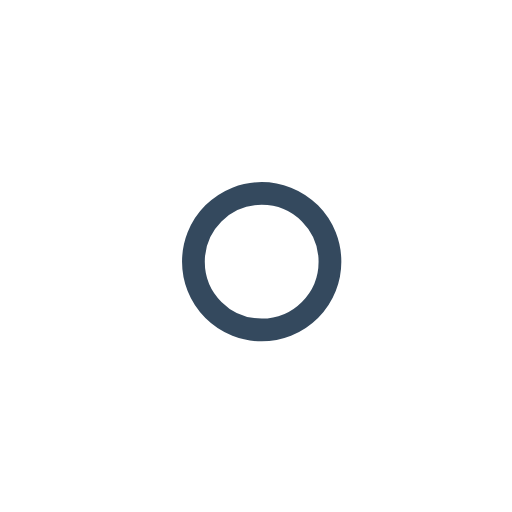
t = 0.00 s
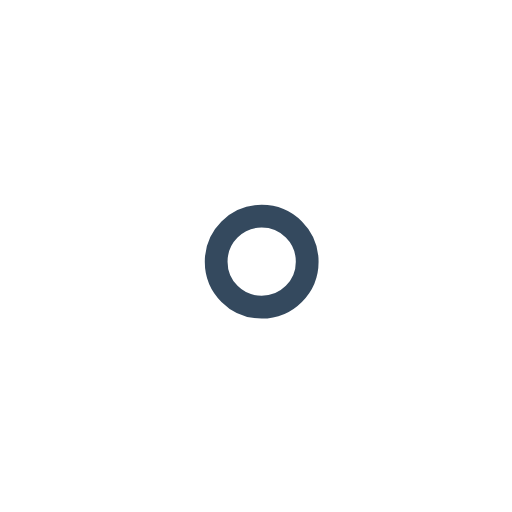
t = 1.00 s
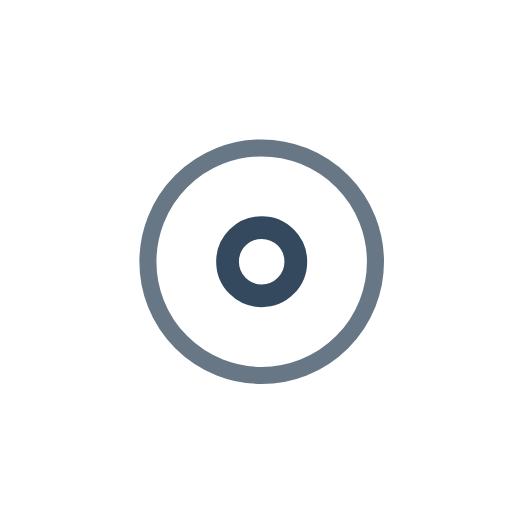
t = 2.25 s
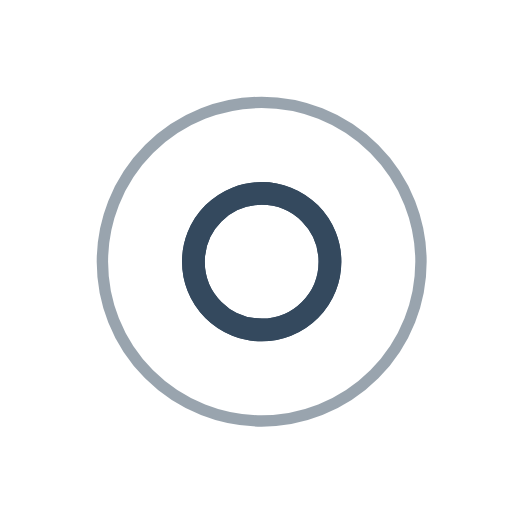
t = 3.00 s
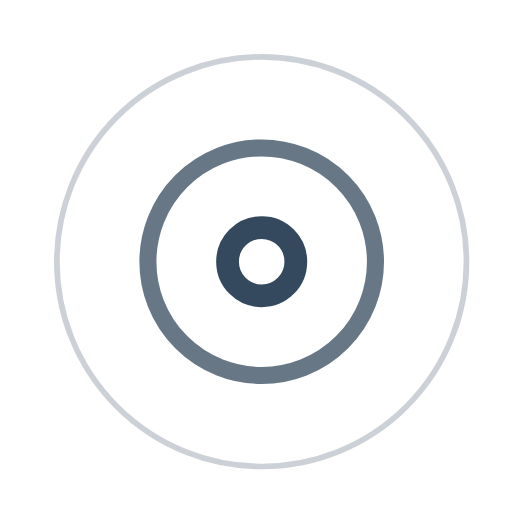
t = 3.75 s
t = 5.25 s: frame unchanged from t = 3.75 s, image omitted

The animated SVG that drew these frames (rendered in a browser with its animation timeline set to each time). Animation: 7 SMIL elements (animate=7); one cycle of 6.00 s, repeats indefinitely.

<!-- By Sam Herbert (@sherb), for everyone. More @ http://goo.gl/7AJzbL -->
<svg width="45" height="45" viewBox="0 0 45 45" xmlns="http://www.w3.org/2000/svg" stroke="#34495E">
    <g fill="none" fill-rule="evenodd" transform="translate(1 1)" stroke-width="2">
        <circle cx="22" cy="22" r="6" stroke-opacity="0">
            <animate attributeName="r"
                 begin="1.5s" dur="3s"
                 values="6;22"
                 calcMode="linear"
                 repeatCount="indefinite" />
            <animate attributeName="stroke-opacity"
                 begin="1.5s" dur="3s"
                 values="1;0" calcMode="linear"
                 repeatCount="indefinite" />
            <animate attributeName="stroke-width"
                 begin="1.5s" dur="3s"
                 values="2;0" calcMode="linear"
                 repeatCount="indefinite" />
        </circle>
        <circle cx="22" cy="22" r="6" stroke-opacity="0">
            <animate attributeName="r"
                 begin="3s" dur="3s"
                 values="6;22"
                 calcMode="linear"
                 repeatCount="indefinite" />
            <animate attributeName="stroke-opacity"
                 begin="3s" dur="3s"
                 values="1;0" calcMode="linear"
                 repeatCount="indefinite" />
            <animate attributeName="stroke-width"
                 begin="3s" dur="3s"
                 values="2;0" calcMode="linear"
                 repeatCount="indefinite" />
        </circle>
        <circle cx="22" cy="22" r="8">
            <animate attributeName="r"
                 begin="0s" dur="1.5s"
                 values="6;1;2;3;4;5;6"
                 calcMode="linear"
                 repeatCount="indefinite" />
        </circle>
    </g>
</svg>